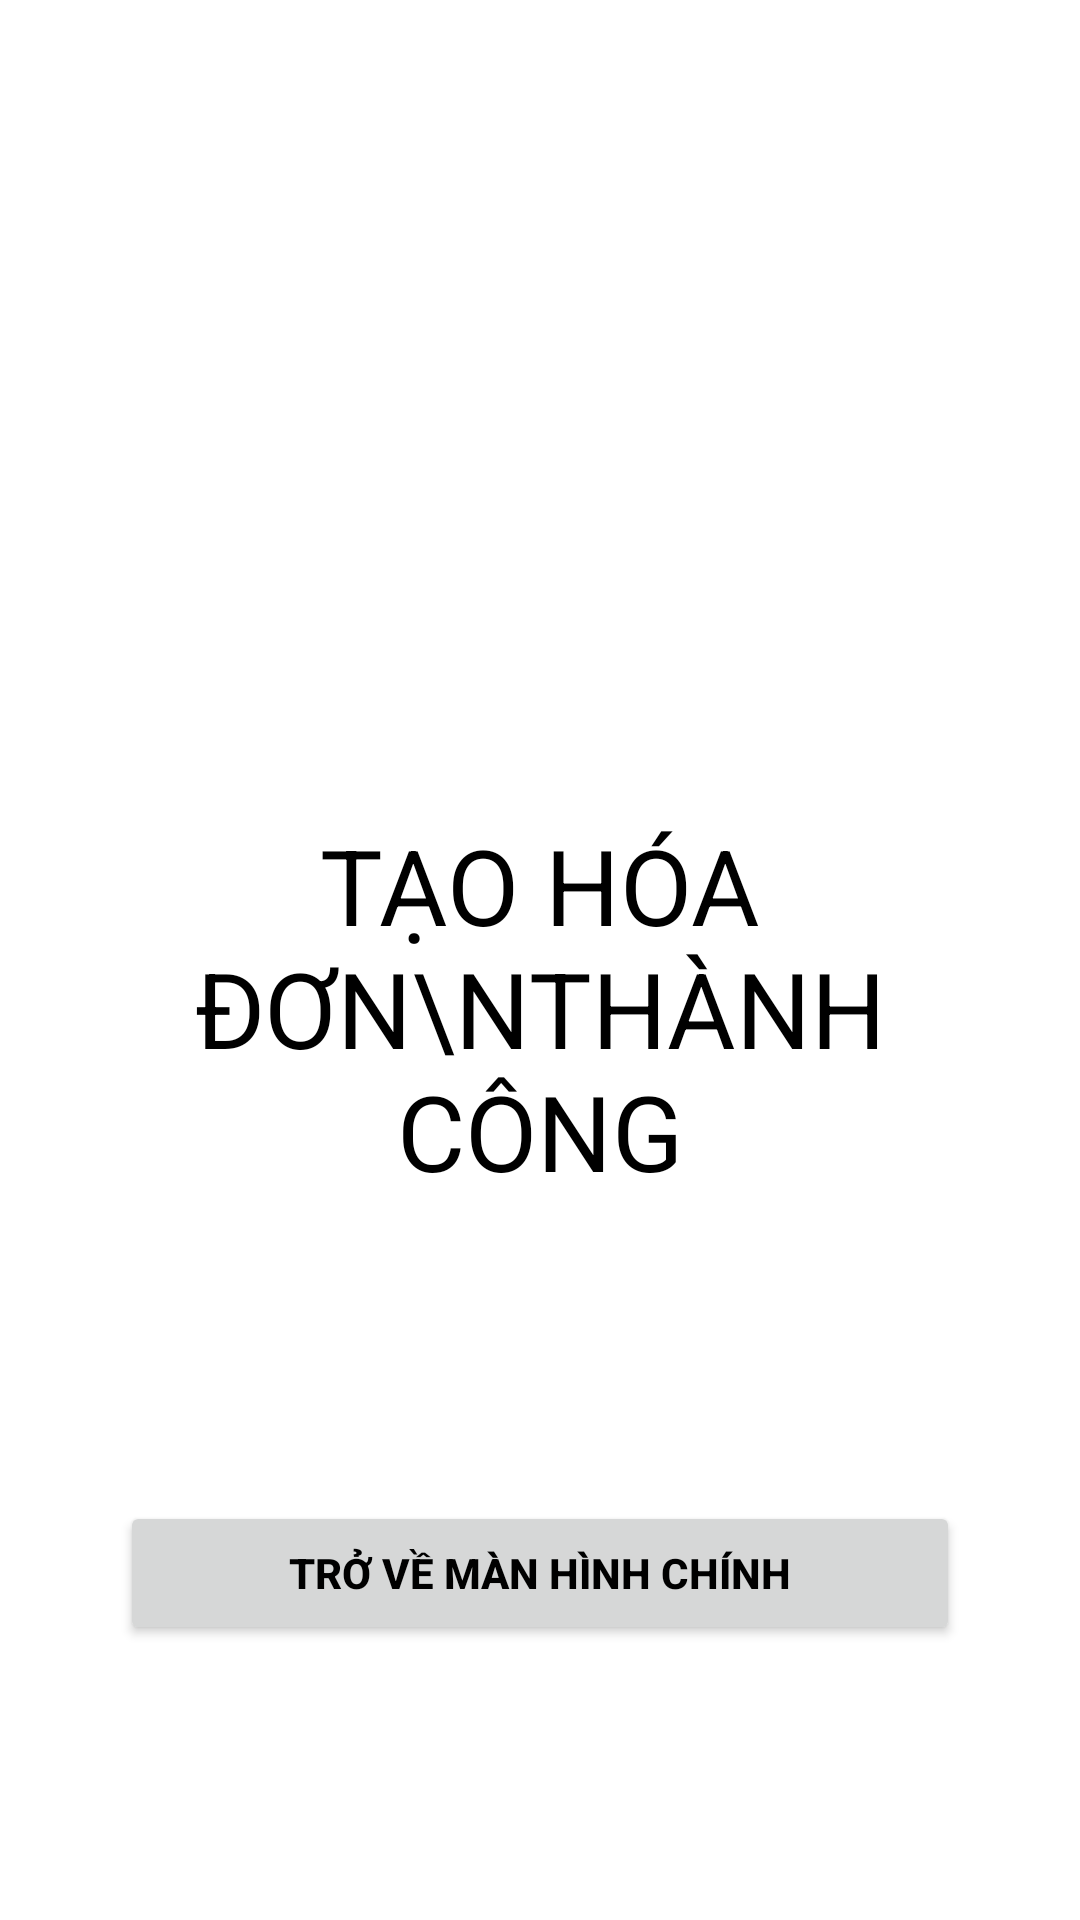

Layout XML and referenced resources for this Android screen:
<!-- AndroidManifest.xml: application theme Theme.ProjectAndroid -->
<!-- res/layout/activity_complete_create_bill.xml -->
<?xml version="1.0" encoding="utf-8"?>
<LinearLayout xmlns:android="http://schemas.android.com/apk/res/android"
    xmlns:app="http://schemas.android.com/apk/res-auto"
    xmlns:tools="http://schemas.android.com/tools"
    android:layout_width="match_parent"
    android:layout_height="match_parent"
    tools:context=".User.MShopping.CreateBill.CompleteCreateBill"
    android:orientation="vertical"
    android:padding="10dp">

    <LinearLayout
        android:layout_width="match_parent"
        android:layout_height="match_parent"
        android:padding="30dp"
        android:orientation="vertical"
        android:gravity="center_vertical">

    <ImageView
        android:layout_width="wrap_content"
        android:layout_height="150dp"
        android:src="@drawable/check"
        android:layout_marginBottom="30dp"/>

    <TextView
        android:layout_width="wrap_content"
        android:layout_height="wrap_content"
        android:text="Tạo Hóa Đơn\nThành Công"
        android:textSize="35sp"
        android:textAllCaps="true"
        android:layout_gravity="center"
        android:gravity="center"/>

    <Button
        android:id="@+id/back_to_Dashboard"
        android:layout_width="match_parent"
        android:layout_height="wrap_content"
        android:layout_marginTop="100dp"
        android:text="Trở Về Màn Hình chính"
        android:textStyle="bold"/>

    </LinearLayout>

</LinearLayout>
<!-- resources referenced by this layout -->
<resources>
  <style name="Theme.ProjectAndroid" parent="Theme.MaterialComponents.DayNight.NoActionBar">
          
          <item name="colorPrimary">#FF9800</item>
          <item name="colorPrimaryVariant">#FF9800</item>
          <item name="colorOnPrimary">#FFFFFF</item>
          
          <item name="colorSecondary">@color/mainColor</item>
          <item name="colorSecondaryVariant">@color/teal_700</item>
          <item name="colorOnSecondary">@color/black</item>
          
          <item name="android:statusBarColor">?attr/colorPrimaryVariant</item>
          
          <item name="android:windowAnimationStyle">@style/ActivityAnim</item>
  
          <item name="backgroundColor">#FFFFFF</item>
          <item name="android:textColor">@color/black</item>
      </style>
  <color name="teal_700">#FF018786</color>
  <color name="black">#FF000000</color>
  <style name="ActivityAnim" parent="@android:style/Animation.Activity">
              <item name="android:activityOpenEnterAnimation">@anim/slide_in</item>
              <item name="android:activityCloseEnterAnimation">@anim/slide_in</item>
              <item name="android:activityOpenExitAnimation">@anim/slide_out</item>
              <item name="android:activityCloseExitAnimation">@anim/slide_out</item>
          </style>
</resources>
